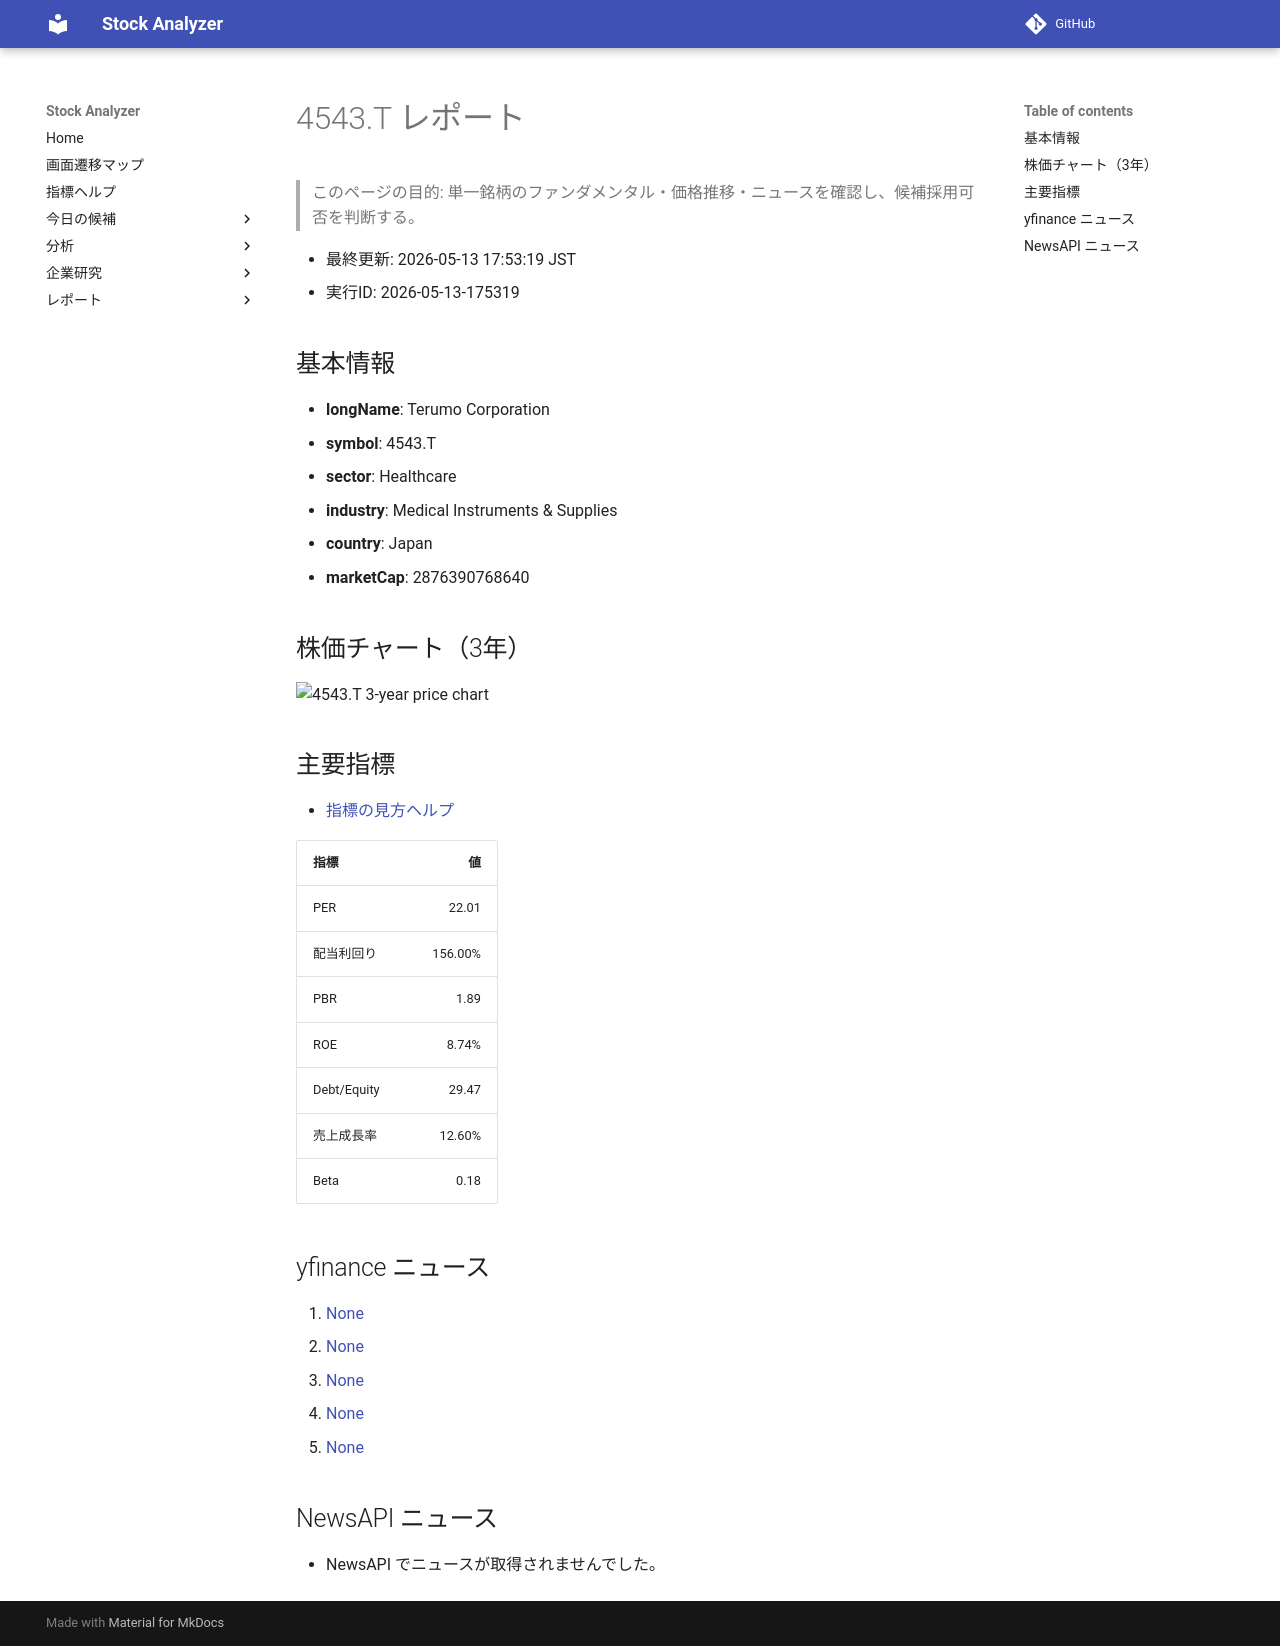

repository: Yumi-note/Making-APP · page: reports/2026-05-13/175319/4543_T/index.html · generator: mkdocs

# 4543.T レポート

> このページの目的: 単一銘柄のファンダメンタル・価格推移・ニュースを確認し、候補採用可否を判断する。

- 最終更新: 2026-05-13 17:53:19 JST
- 実行ID: 2026-05-13-175319

## 基本情報

- **longName**: Terumo Corporation
- **symbol**: 4543.T
- **sector**: Healthcare
- **industry**: Medical Instruments & Supplies
- **country**: Japan
- **marketCap**: 2876390768640

## 株価チャート（3年）

![4543.T 3-year price chart](4543_T_3y.png)

## 主要指標

- [指標の見方ヘルプ](../../../../indicators.md)

| 指標 | 値 |
|---|---:|
| PER | 22.01 |
| 配当利回り | 156.00% |
| PBR | 1.89 |
| ROE | 8.74% |
| Debt/Equity | 29.47 |
| 売上成長率 | 12.60% |
| Beta | 0.18 |

## yfinance ニュース

1. [None](None)
2. [None](None)
3. [None](None)
4. [None](None)
5. [None](None)

## NewsAPI ニュース

- NewsAPI でニュースが取得されませんでした。
